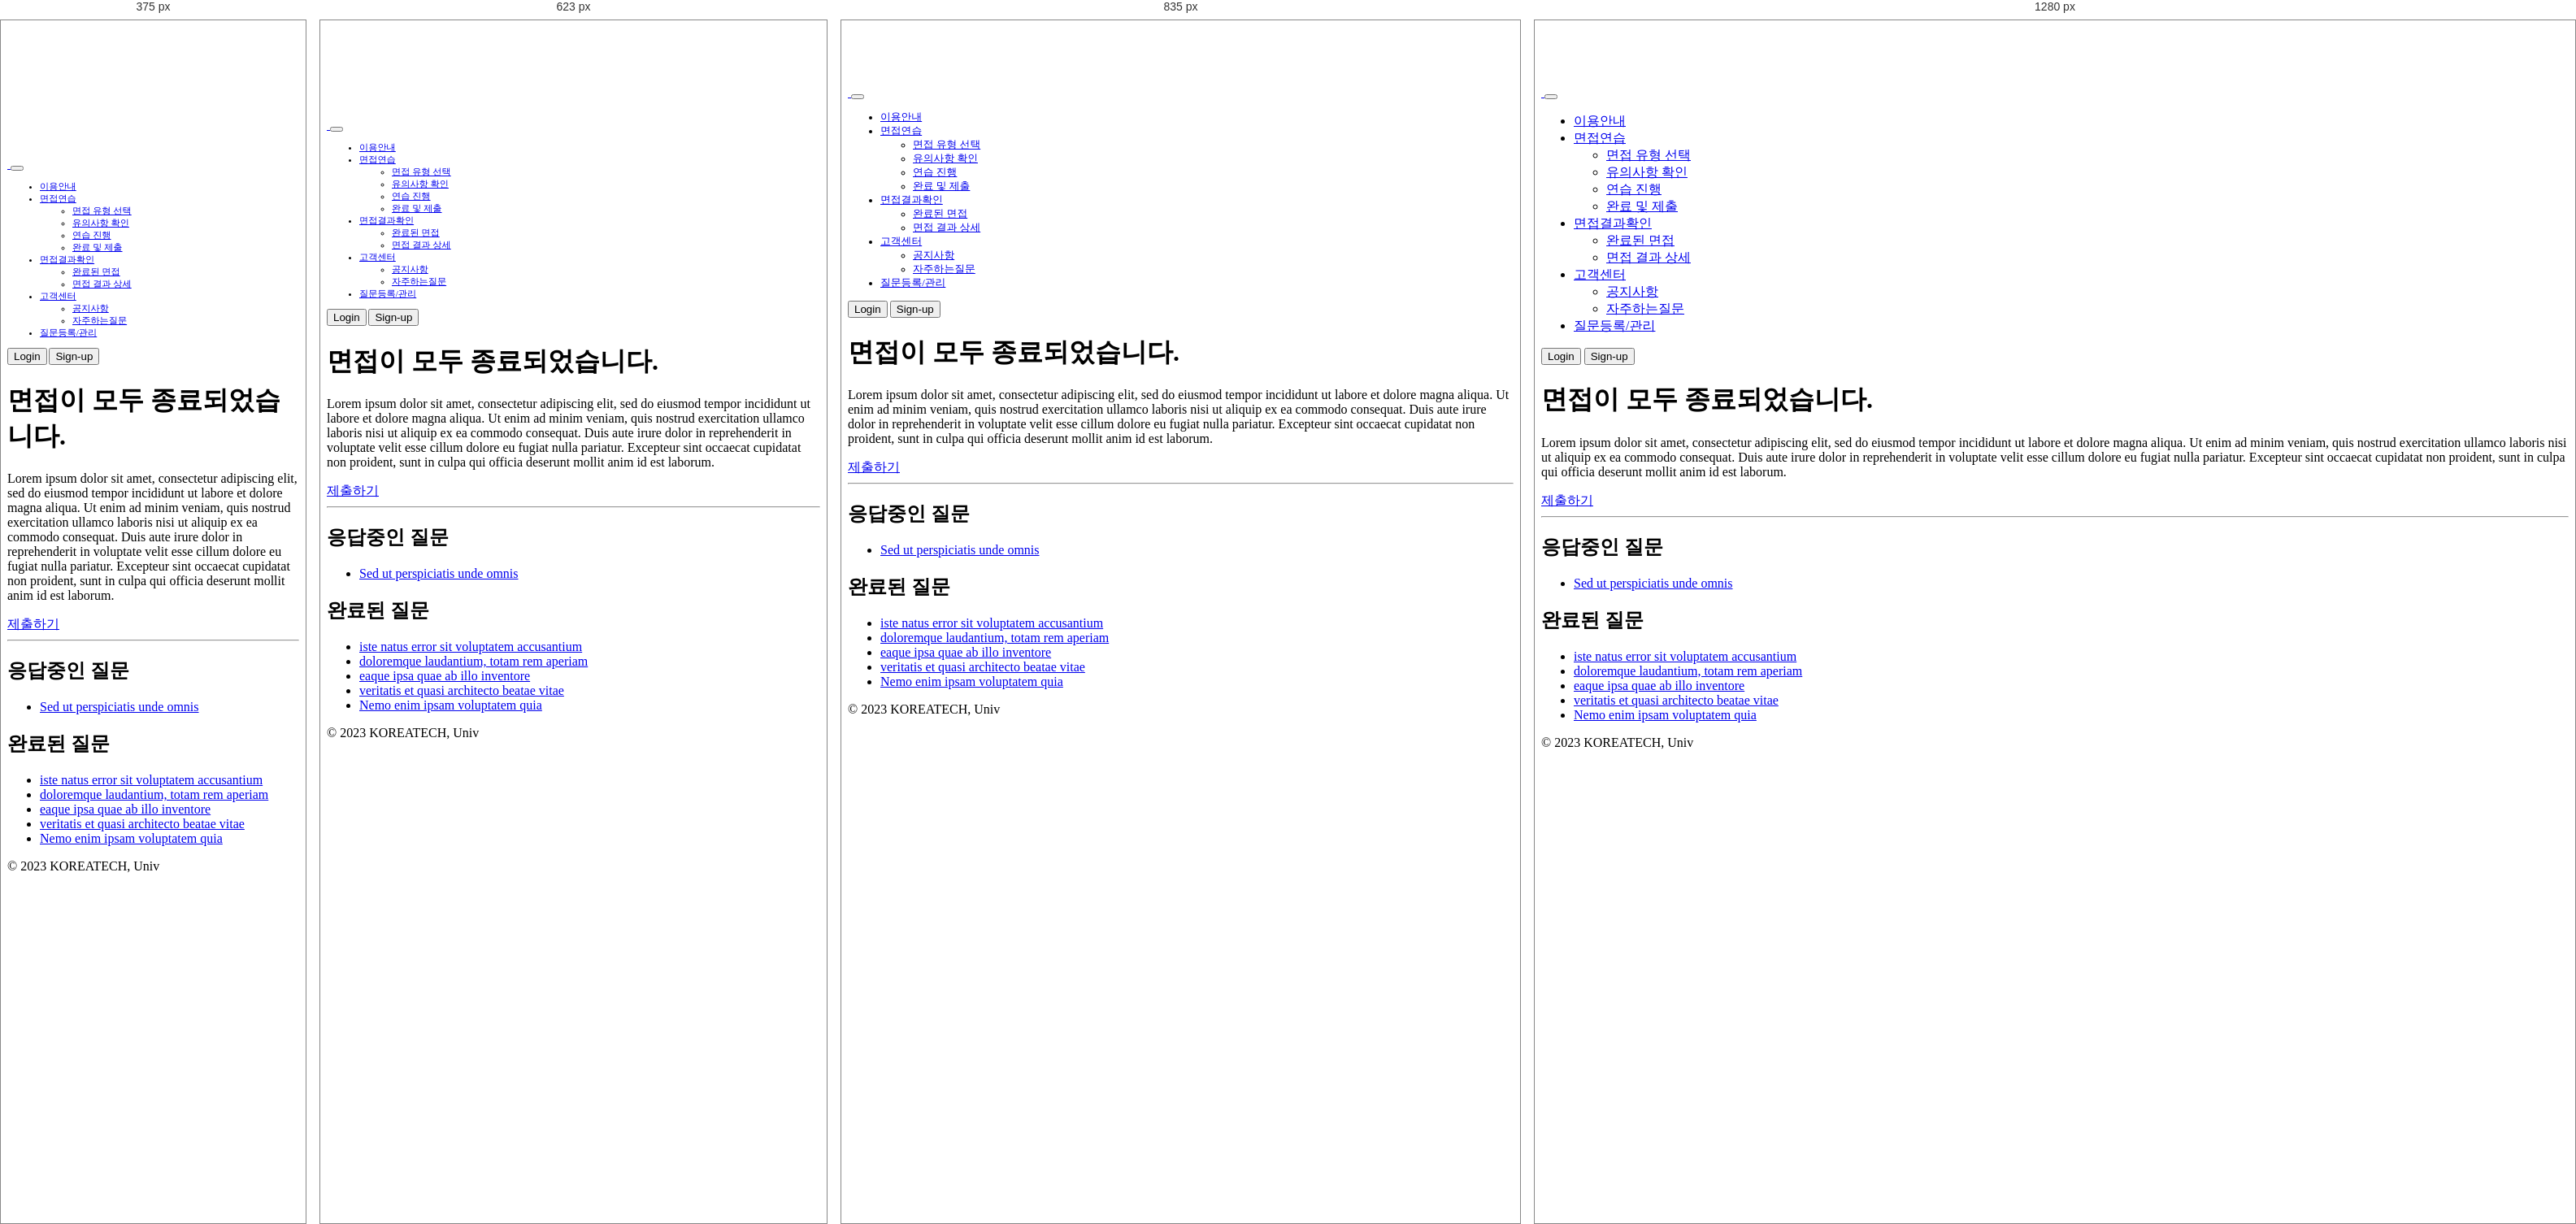
Rendered at 375 px, 623 px, 835 px and 1280 px, left to right.

<!-- file: 완료및제출.html -->
<!DOCTYPE html>
<html>

<head lang="en">
    <meta charset="UTF-8">
    <meta name="viewport" content="width=device-width, initial-scale=1.0">
    <title>STT | 완료 및 제출</title>
    <link href="https://cdn.jsdelivr.net/npm/bootstrap@5.3.0-alpha1/dist/css/bootstrap.min.css" rel="stylesheet">
    <link rel="stylesheet" href="assets/css/style2.css">
</head>

<body>
    <nav class="navbar navbar-expand-md fixed-top bg-body-tertiary">
        <div class="container-xxl">
            <a href="main4.html" class="d-flex align-items-center col-md-3 mb-2 mb-md-0 text-dark text-decoration-none">
                <img src="assets/image/로고.png" class="head_logo" alt="">
            </a>
            <button class="navbar-toggler" type="button" data-bs-toggle="collapse" data-bs-target="#navbarCollapse"
                aria-controls="navbarCollapse" aria-expanded="false" aria-label="Toggle navigation">
                <span class="navbar-toggler-icon"></span>
            </button>
            <div class="collapse navbar-collapse" id="navbarCollapse">
                <ul class="navbar-nav me-auto ms-2 mb-2 mb-md-0">
                    <li class="nav-item">
                        <a class="nav-link" href="이용안내.html">이용안내</a>
                    </li>
                    <li class="nav-item dropdown">
                        <a class="nav-link dropdown-toggle" id="navbarDropdown" role=" button" data-bs-toggle="dropdown"
                            aria-expanded="false" href="#">면접연습</a>
                        <ul class="dropdown-menu" aria-labelledby="navbarDropdown">
                            <li><a class="dropdown-item" href="유형선택.html">면접 유형 선택</a></li>
                            <li><a class="dropdown-item" href="유의사항.html">유의사항 확인</a></li>
                            <li><a class="dropdown-item" href="모의면접.html">연습 진행</a></li>
                            <!--완료및제출페이지구현xxx-->
                            <li><a class="dropdown-item" href="완료및제출.html">완료 및 제출</a></li>
                        </ul>
                    </li>
                    <li class="nav-item dropdown">
                        <a class="nav-link dropdown-toggle" id="navbarDropdown" role="button" data-bs-toggle="dropdown"
                            aria-expanded="false" href="#">면접결과확인</a>
                        <ul class="dropdown-menu" aria-labelledby="navbarDropdown">
                            <li><a class="dropdown-item" href="면접결과확인.html">완료된 면접</a></li>
                            <li><a class="dropdown-item" href="상세결과.html">면접 결과 상세</a></li>
                        </ul>
                    </li>
                    <li class="nav-item dropdown">
                        <a class="nav-link dropdown-toggle" id="navbarDropdown" role=" button" data-bs-toggle="dropdown"
                            aria-expanded="false" href="#">고객센터</a>
                        <ul class="dropdown-menu" aria-labelledby="navbarDropdown">
                            <li><a class="dropdown-item" href="공지사항.html">공지사항</a></li>
                            <li><a class="dropdown-item" href="자주하는질문.html">자주하는질문</a></li>
                        </ul>
                    </li>
                    <li class="nav-item">
                        <a class="nav-link" href="질문등록.html">질문등록/관리</a>
                    </li>
                </ul>
                <form class="d-flex">
                    <a class="nav-link" href="로그인.html"><button type="button"
                            class="btn btn-outline-primary me-2">Login</button></a>
                    <a href="회원가입2.html" class="nav-link"><button type="button"
                            class="btn btn-primary">Sign-up</button></a>
                </form>
            </div>
        </div>
    </nav>

        
    <div class="col-lg-8 mx-auto p-4 py-md-5">
        <main>
            <h1 class="mt-4">면접이 모두 종료되었습니다.</h1>
            <p class="fs-5 col-md-8 my-5">
                Lorem ipsum dolor sit amet, consectetur adipiscing elit, sed do eiusmod tempor incididunt ut labore et dolore magna aliqua. Ut enim ad minim veniam, quis nostrud exercitation ullamco laboris nisi ut aliquip ex ea commodo consequat. Duis aute irure dolor in reprehenderit in voluptate velit esse cillum dolore eu fugiat nulla pariatur. Excepteur sint occaecat cupidatat non proident, sunt in culpa qui officia deserunt mollit anim id est laborum.
            </p>

            <div class="my-5">
                <a href="#" class="btn btn-primary btn-lg px-4">제출하기</a>
            </div>
    
            <hr class="col-3 col-md-2 mb-5">
    
            <div class="row g-5">
                <div class="col-md-6">
                    <h2>응답중인 질문</h2>
                    <ul class="icon-list ps-0">
                        <li class="d-flex align-items-start mb-1"><a href="#"
                                rel="noopener">Sed ut perspiciatis unde omnis</a></li>
                    </ul>
                </div>
    
                <div class="col-md-6">
                    <h2>완료된 질문</h2>
                    <ul class="icon-list ps-0">
                        <li class="d-flex align-items-start mb-1">
                            <a href="#">iste natus error sit voluptatem accusantium</a>
                        </li>
                        <li class="d-flex align-items-start mb-1">
                            <a href="#">doloremque laudantium, totam rem aperiam</a>
                        </li>
                        <li class="d-flex align-items-start mb-1">
                            <a href="#">eaque ipsa quae ab illo inventore</a>
                        </li>
                        <li class="d-flex align-items-start mb-1">
                            <a href="#">veritatis et quasi architecto beatae vitae</a>
                        </li>
                        <li class="d-flex align-items-start mb-1">
                            <a href="#">Nemo enim ipsam voluptatem quia</a>
                        </li>
                    </ul>
                </div>
            </div>
        </main>
    </div>

    <footer class="py-3 my-4">
        <ul class="nav justify-content-center border-bottom pb-3 mb-3"></ul>
        <p class="text-center text-muted">© 2023 KOREATECH, Univ</p>
    </footer>

    <script src="https://cdn.jsdelivr.net/npm/bootstrap@5.3.0-alpha1/dist/js/bootstrap.bundle.min.js"></script>
</body>

</html>

/* @media block from assets/css/style2.css */
@media (max-width: 767px) {
    body {
        padding-top: 7.0rem;
    }
}

/* @media block from assets/css/style2.css */
@media (max-width: 479px) {
    body {
        padding-top: 10.0rem;
    }
}

/* @media block from assets/css/style2.css */
@media (max-width: 919px) {
    .collapse {
        font-size: 0.9rem;
    }

}

/* @media block from assets/css/style2.css */
@media (max-width: 866px) {
    .collapse {
        font-size: 0.8rem;
    }

}

/* @media block from assets/css/style2.css */
@media (max-width: 805px) {
    .collapse {
        font-size: 0.7rem;
    }

}